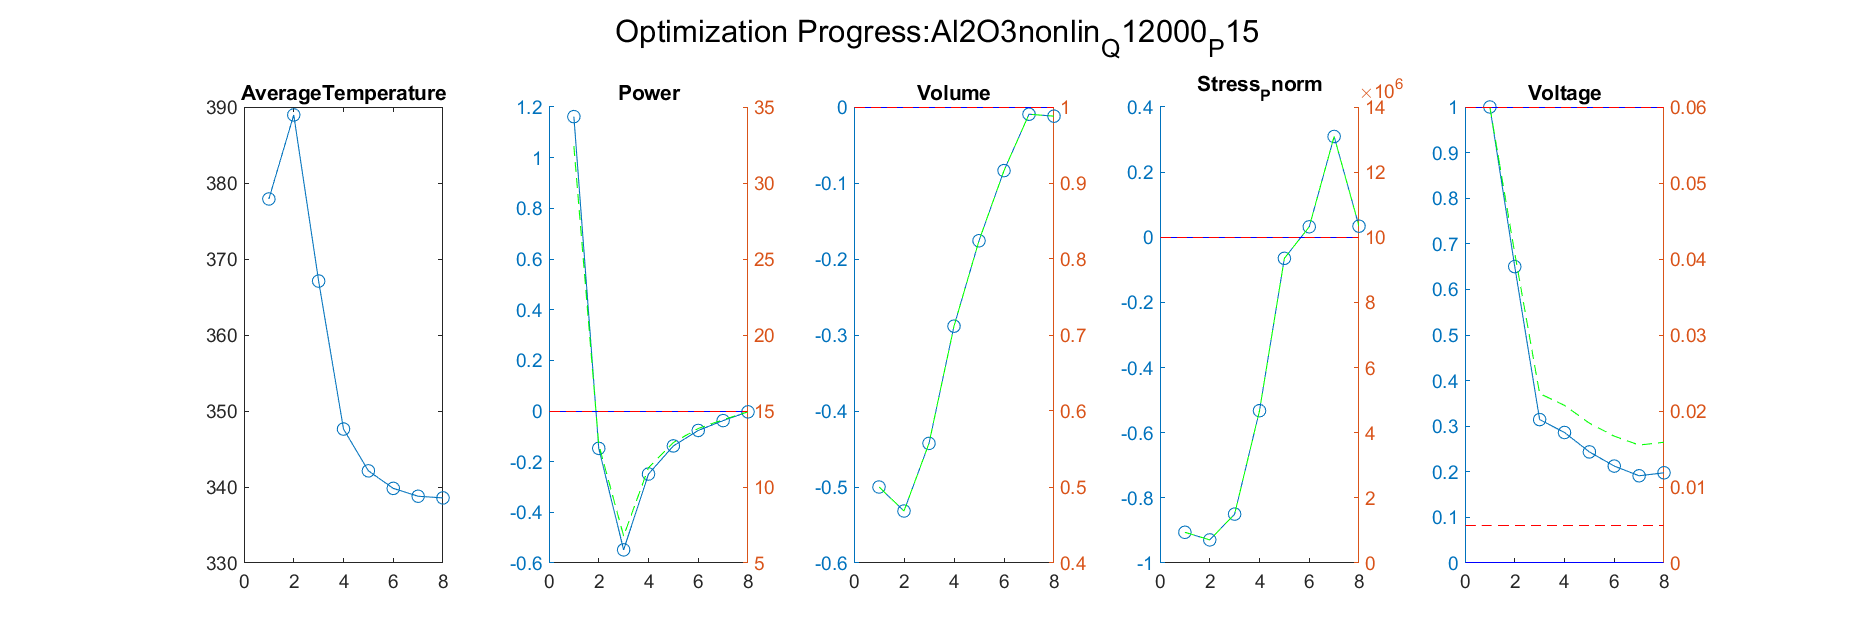

The file beside this chart, header and first rows:
Iteration, AverageTemperature, Power_value, Power_right_value, Volume_value, Volume_right_value, Stress_Pnorm_value, Stress_Pnorm_right_value, Voltage_value, Voltage_right_value
1, 389, -0.1475, 12.79, -0.5316, 0.4684, -0.9291, 709222, 0.65, 0.04075
Iteration, AverageTemperature, Power_value, Power_right_value, Volume_value, Volume_right_value, Stress_Pnorm_value, Stress_Pnorm_right_value, Voltage_value, Voltage_right_value
1, 389, -0.1475, 12.79, -0.5316, 0.4684, -0.9291, 709222, 0.65, 0.04075
2, 367.1, -0.5482, 6.778, -0.4426, 0.5574, -0.8499, 1500818, 0.3145, 0.0223
Iteration, AverageTemperature, Power_value, Power_right_value, Volume_value, Volume_right_value, Stress_Pnorm_value, Stress_Pnorm_right_value, Voltage_value, Voltage_right_value
1, 389, -0.1475, 12.79, -0.5316, 0.4684, -0.9291, 709222, 0.65, 0.04075
2, 367.1, -0.5482, 6.778, -0.4426, 0.5574, -0.8499, 1500818, 0.3145, 0.0223
3, 347.6, -0.2488, 11.27, -0.2884, 0.7116, -0.5324, 4676252, 0.2862, 0.02074
Iteration, AverageTemperature, Power_value, Power_right_value, Volume_value, Volume_right_value, Stress_Pnorm_value, Stress_Pnorm_right_value, Voltage_value, Voltage_right_value
1, 389, -0.1475, 12.79, -0.5316, 0.4684, -0.9291, 709222, 0.65, 0.04075
2, 367.1, -0.5482, 6.778, -0.4426, 0.5574, -0.8499, 1500818, 0.3145, 0.0223
3, 347.6, -0.2488, 11.27, -0.2884, 0.7116, -0.5324, 4676252, 0.2862, 0.02074
4, 342.1, -0.1378, 12.93, -0.176, 0.824, -0.06463, 9353716, 0.2436, 0.0184
Iteration, AverageTemperature, Power_value, Power_right_value, Volume_value, Volume_right_value, Stress_Pnorm_value, Stress_Pnorm_right_value, Voltage_value, Voltage_right_value
1, 389, -0.1475, 12.79, -0.5316, 0.4684, -0.9291, 709222, 0.65, 0.04075
2, 367.1, -0.5482, 6.778, -0.4426, 0.5574, -0.8499, 1500818, 0.3145, 0.0223
3, 347.6, -0.2488, 11.27, -0.2884, 0.7116, -0.5324, 4676252, 0.2862, 0.02074
4, 342.1, -0.1378, 12.93, -0.176, 0.824, -0.06463, 9353716, 0.2436, 0.0184
5, 339.8, -0.07671, 13.85, -0.08371, 0.9163, 0.03223, 10322341, 0.2125, 0.01669
Iteration, AverageTemperature, Power_value, Power_right_value, Volume_value, Volume_right_value, Stress_Pnorm_value, Stress_Pnorm_right_value, Voltage_value, Voltage_right_value
1, 389, -0.1475, 12.79, -0.5316, 0.4684, -0.9291, 709222, 0.65, 0.04075
2, 367.1, -0.5482, 6.778, -0.4426, 0.5574, -0.8499, 1500818, 0.3145, 0.0223
3, 347.6, -0.2488, 11.27, -0.2884, 0.7116, -0.5324, 4676252, 0.2862, 0.02074
4, 342.1, -0.1378, 12.93, -0.176, 0.824, -0.06463, 9353716, 0.2436, 0.0184
5, 339.8, -0.07671, 13.85, -0.08371, 0.9163, 0.03223, 10322341, 0.2125, 0.01669
6, 338.8, -0.03797, 14.43, -0.009517, 0.9905, 0.3095, 13094902, 0.1912, 0.01552
Iteration, AverageTemperature, Power_value, Power_right_value, Volume_value, Volume_right_value, Stress_Pnorm_value, Stress_Pnorm_right_value, Voltage_value, Voltage_right_value
1, 389, -0.1475, 12.79, -0.5316, 0.4684, -0.9291, 709222, 0.65, 0.04075
2, 367.1, -0.5482, 6.778, -0.4426, 0.5574, -0.8499, 1500818, 0.3145, 0.0223
3, 347.6, -0.2488, 11.27, -0.2884, 0.7116, -0.5324, 4676252, 0.2862, 0.02074
4, 342.1, -0.1378, 12.93, -0.176, 0.824, -0.06463, 9353716, 0.2436, 0.0184
5, 339.8, -0.07671, 13.85, -0.08371, 0.9163, 0.03223, 10322341, 0.2125, 0.01669
6, 338.8, -0.03797, 14.43, -0.009517, 0.9905, 0.3095, 13094902, 0.1912, 0.01552
7, 338.6, -0.003278, 14.95, -0.01205, 0.9879, 0.03411, 10341076, 0.1979, 0.01588
